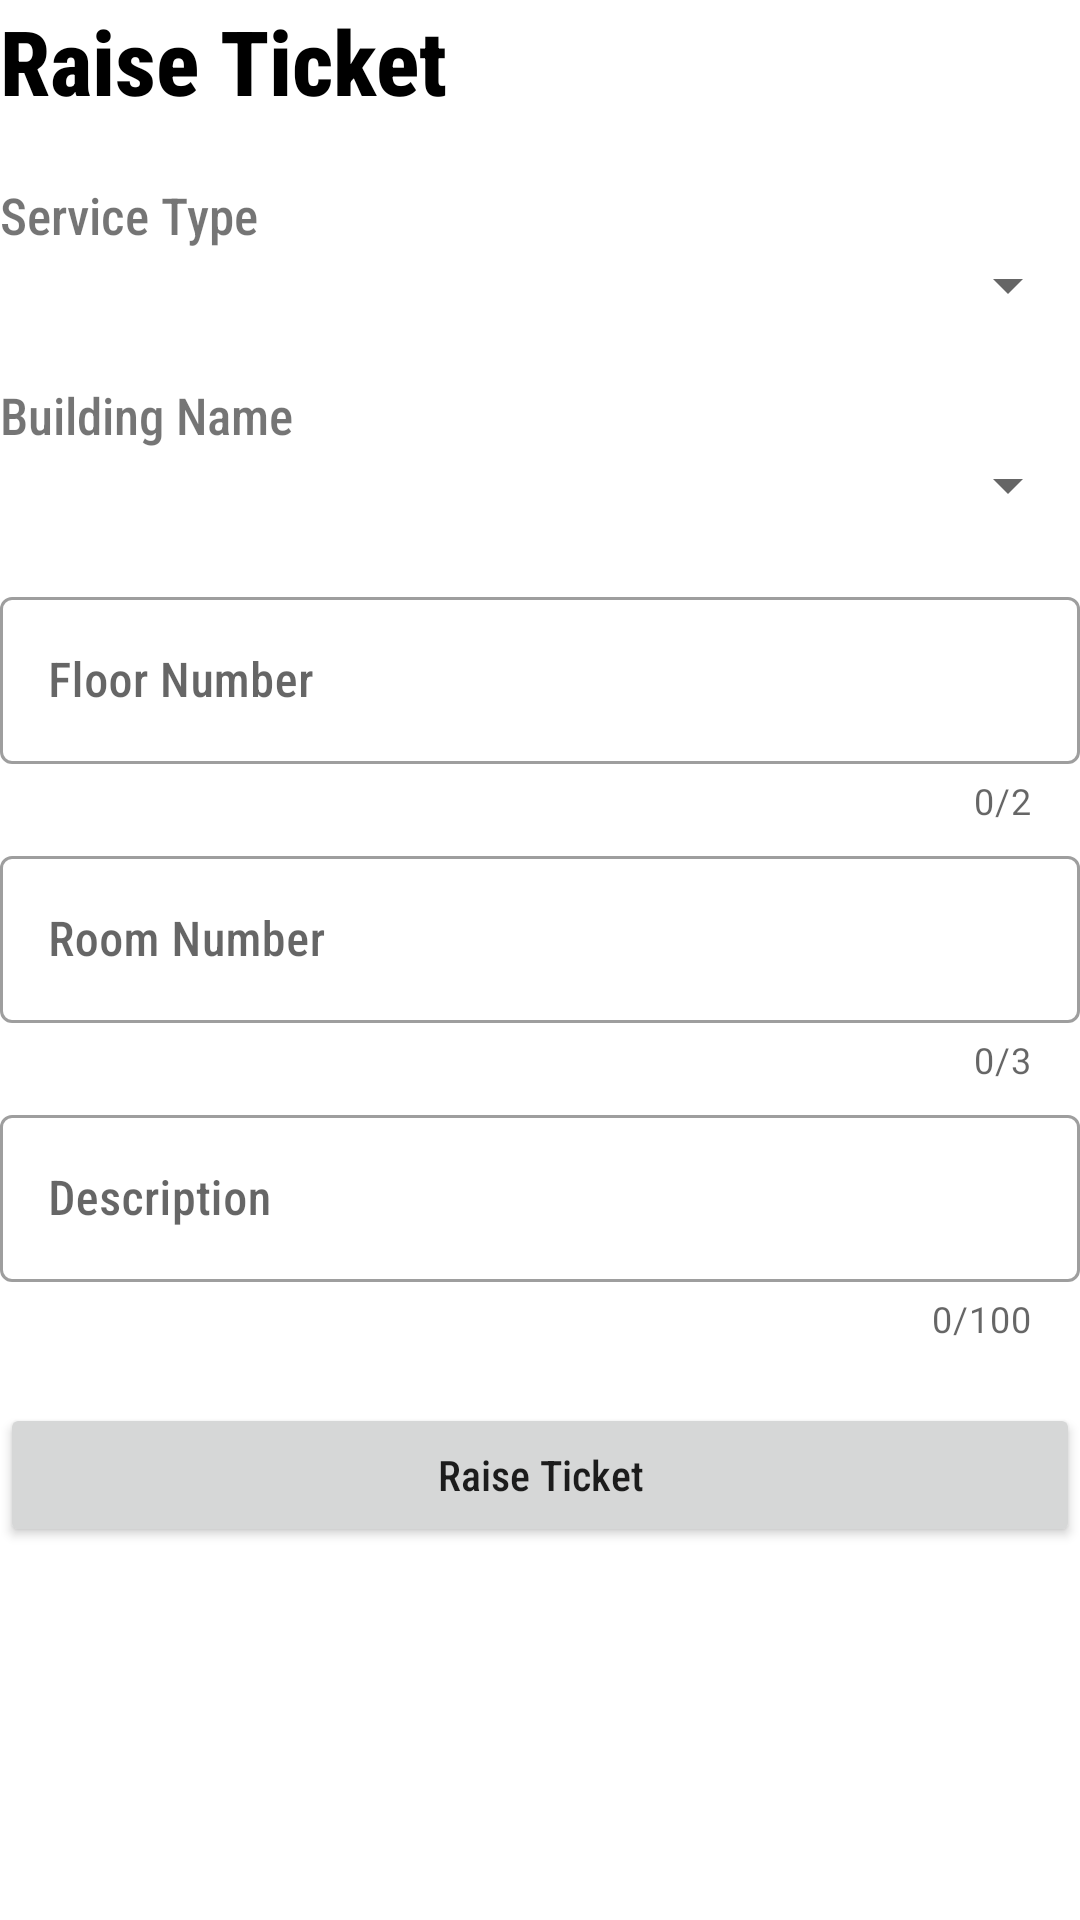

Android layout source for this screen:
<!-- AndroidManifest.xml: application theme Theme.FMSIO -->
<!-- res/layout/fragment_admin_raise_ticket_dashboard.xml -->
<?xml version="1.0" encoding="utf-8"?>
<layout xmlns:app="http://schemas.android.com/apk/res-auto">
    <data>
        <variable
            name="contract"
            type="com.example.fmsio.callBack.admin.fragment.AdminRaiseTicketCallBack" />
    </data>
    <LinearLayout xmlns:android="http://schemas.android.com/apk/res/android"
        android:layout_width="match_parent"
        android:layout_height="match_parent"
        android:orientation="vertical"
        android:layout_margin="20dp">
        <TextView
            android:layout_width="wrap_content"
            android:layout_height="wrap_content"
            android:textStyle="bold"
            android:textColor="@color/black"
            android:textSize="30dp"
            android:text="Raise Ticket"/>

        
        <TextView
            android:layout_width="wrap_content"
            android:layout_height="wrap_content"
            android:layout_marginTop="20dp"
            android:textSize="17dp"
            android:text="Service Type"/>
        <Spinner
            android:id="@+id/spinServiceType"
            android:layout_width="match_parent"
            android:layout_height="wrap_content"/>

        
        <TextView
            android:layout_width="wrap_content"
            android:layout_height="wrap_content"
            android:layout_marginTop="20dp"
            android:textSize="17dp"
            android:text="Building Name"/>
        <Spinner
            android:id="@+id/spinBuildingName"
            android:layout_width="match_parent"
            android:layout_height="wrap_content"/>


        
        <com.google.android.material.textfield.TextInputLayout
            android:layout_width="match_parent"
            android:layout_height="wrap_content"
            android:layout_marginTop="20dp"
            app:counterEnabled="true"
            app:counterMaxLength="2"
            app:endIconMode="clear_text"
            style="@style/Widget.MaterialComponents.TextInputLayout.OutlinedBox">
            <com.google.android.material.textfield.TextInputEditText
                android:id="@+id/etFloorNo"
                android:layout_width="match_parent"
                android:layout_height="wrap_content"
                android:maxLength="2"
                android:hint="Floor Number"
                android:inputType="number">
            </com.google.android.material.textfield.TextInputEditText>
        </com.google.android.material.textfield.TextInputLayout>

        
        <com.google.android.material.textfield.TextInputLayout
            android:layout_width="match_parent"
            android:layout_height="wrap_content"
            android:layout_marginTop="5dp"
            app:counterEnabled="true"
            app:counterMaxLength="3"
            app:endIconMode="clear_text"
            style="@style/Widget.MaterialComponents.TextInputLayout.OutlinedBox">
            <com.google.android.material.textfield.TextInputEditText
                android:id="@+id/etRoomNo"
                android:layout_width="match_parent"
                android:layout_height="wrap_content"
                android:maxLength="3"
                android:hint="Room Number"
                android:inputType="number">
            </com.google.android.material.textfield.TextInputEditText>
        </com.google.android.material.textfield.TextInputLayout>

        
        <com.google.android.material.textfield.TextInputLayout
            android:layout_width="match_parent"
            android:layout_height="wrap_content"
            android:layout_marginTop="5dp"
            app:counterEnabled="true"
            app:counterMaxLength="100"
            app:endIconMode="clear_text"
            style="@style/Widget.MaterialComponents.TextInputLayout.OutlinedBox">
            <com.google.android.material.textfield.TextInputEditText
                android:id="@+id/etDescription"
                android:layout_width="match_parent"
                android:layout_height="wrap_content"
                android:maxLength="100"
                android:hint="Description"
                android:inputType="text">
            </com.google.android.material.textfield.TextInputEditText>
        </com.google.android.material.textfield.TextInputLayout>

        <Button
            android:id="@+id/btnRaiseTicket"
            android:layout_width="match_parent"
            android:layout_height="wrap_content"
            android:layout_marginTop="20dp"
            android:textAllCaps="false"
            android:layout_gravity="center"
            android:onClick="@{() -> contract.onRaiseTicketClick()}"
            android:text="Raise Ticket"/>
    </LinearLayout>
</layout>
<!-- resources referenced by this layout -->
<resources>
  <color name="black">#FF000000</color>
  <style name="Theme.FMSIO" parent="Theme.MaterialComponents.DayNight.DarkActionBar">
          
  
          <item name="colorPrimary">@color/black</item>
          <item name="colorPrimaryVariant">@color/black</item>
          <item name="colorOnPrimary">@color/white</item>
          
          <item name="colorSecondary">@color/teal_200</item>
          <item name="colorSecondaryVariant">@color/teal_700</item>
          <item name="colorOnSecondary">@color/grey</item>
          <item name="android:fontFamily">sans-serif-condensed-medium</item>
          
          <item name="android:statusBarColor" tools:targetApi="l">?attr/colorPrimaryVariant</item>
          
  
  
  
  
  
  
      </style>
  <color name="white">#FFFFFFFF</color>
  <color name="teal_200">#FF03DAC5</color>
  <color name="teal_700">#FF018786</color>
  <color name="grey">#636363</color>
</resources>
